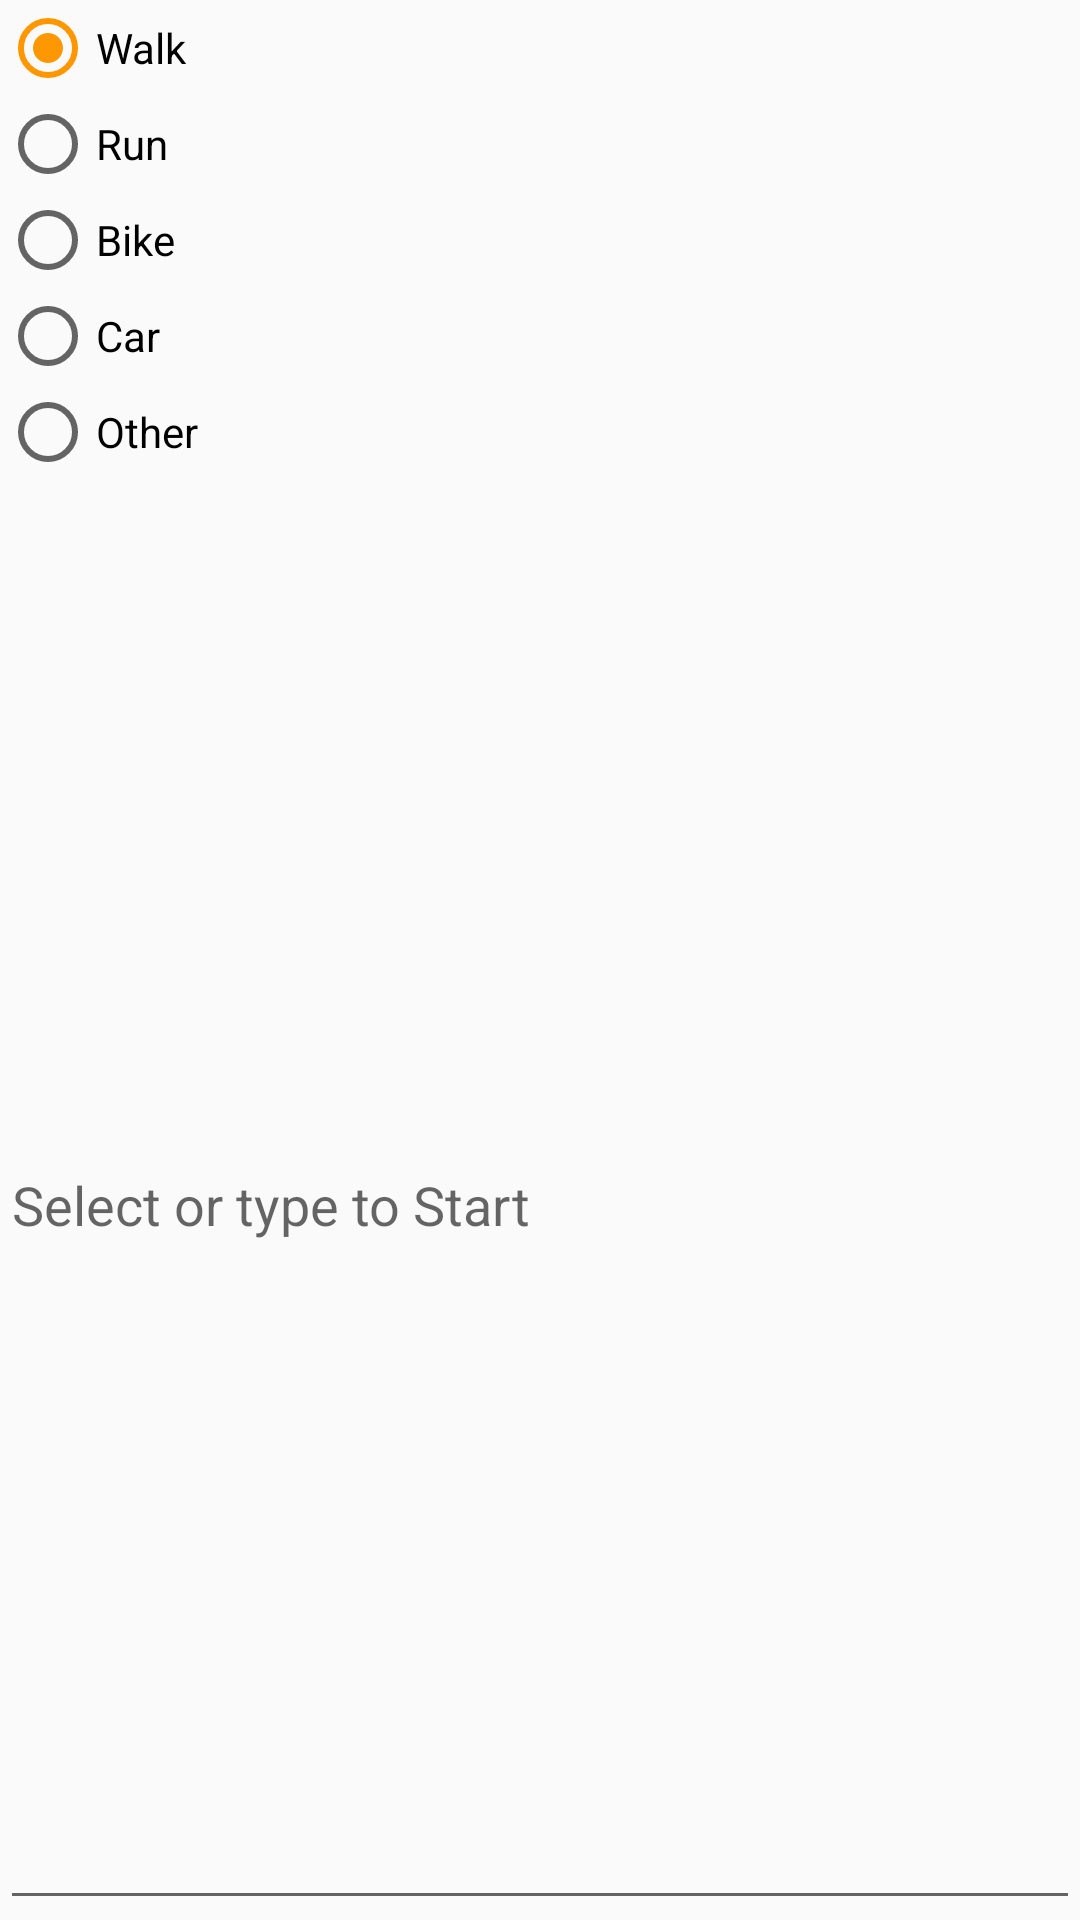

Write the Android layout XML for this screen, with the resource values it uses.
<!-- AndroidManifest.xml: application theme AppTheme -->
<!-- res/layout/controlpanel.xml -->
<?xml version="1.0" encoding="utf-8"?>
<LinearLayout xmlns:android="http://schemas.android.com/apk/res/android"
    android:orientation="vertical" android:layout_width="match_parent"
    android:layout_height="match_parent">

    <RadioGroup
        android:id="@+id/motion_modes"
        android:layout_width="wrap_content"
        android:layout_height="wrap_content"
        android:checkedButton="@id/mode_walk">

        <RadioButton
            android:id="@+id/mode_walk"
            android:layout_width="wrap_content"
            android:layout_height="wrap_content"
            android:text="@string/mode_walk" />

        <RadioButton
            android:id="@+id/mode_run"
            android:layout_width="wrap_content"
            android:layout_height="wrap_content"
            android:text="@string/mode_run" />

        <RadioButton
            android:id="@+id/mode_bike"
            android:layout_width="wrap_content"
            android:layout_height="wrap_content"
            android:text="@string/mode_bike" />

        <RadioButton
            android:id="@+id/mode_car"
            android:layout_width="wrap_content"
            android:layout_height="wrap_content"
            android:text="@string/mode_car" />

        <RadioButton
            android:id="@+id/mode_other"
            android:layout_width="wrap_content"
            android:layout_height="wrap_content"
            android:text="@string/mode_other" />

    </RadioGroup>

    <EditText
        android:id="@+id/mode_custom"
        android:layout_width="match_parent"
        android:layout_height="match_parent"
        android:maxLines="1"
        android:inputType="text"
        android:hint="@string/mode_hint" />

</LinearLayout>
<!-- resources referenced by this layout -->
<resources>
  <string name="mode_bike">Bike</string>
  <string name="mode_car">Car</string>
  <string name="mode_hint">Select or type to Start</string>
  <string name="mode_other">Other</string>
  <string name="mode_run">Run</string>
  <string name="mode_walk">Walk</string>
  <style name="AppTheme" parent="Theme.AppCompat.Light.DarkActionBar">
          
          <item name="colorPrimary">@color/colorPrimary</item>
          <item name="colorPrimaryDark">@color/colorPrimaryDark</item>
          <item name="colorAccent">@color/colorAccent</item>
      </style>
  <color name="colorPrimary">#607d8b</color>
  <color name="colorPrimaryDark">#455a64</color>
  <color name="colorAccent">#ff9800</color>
</resources>
